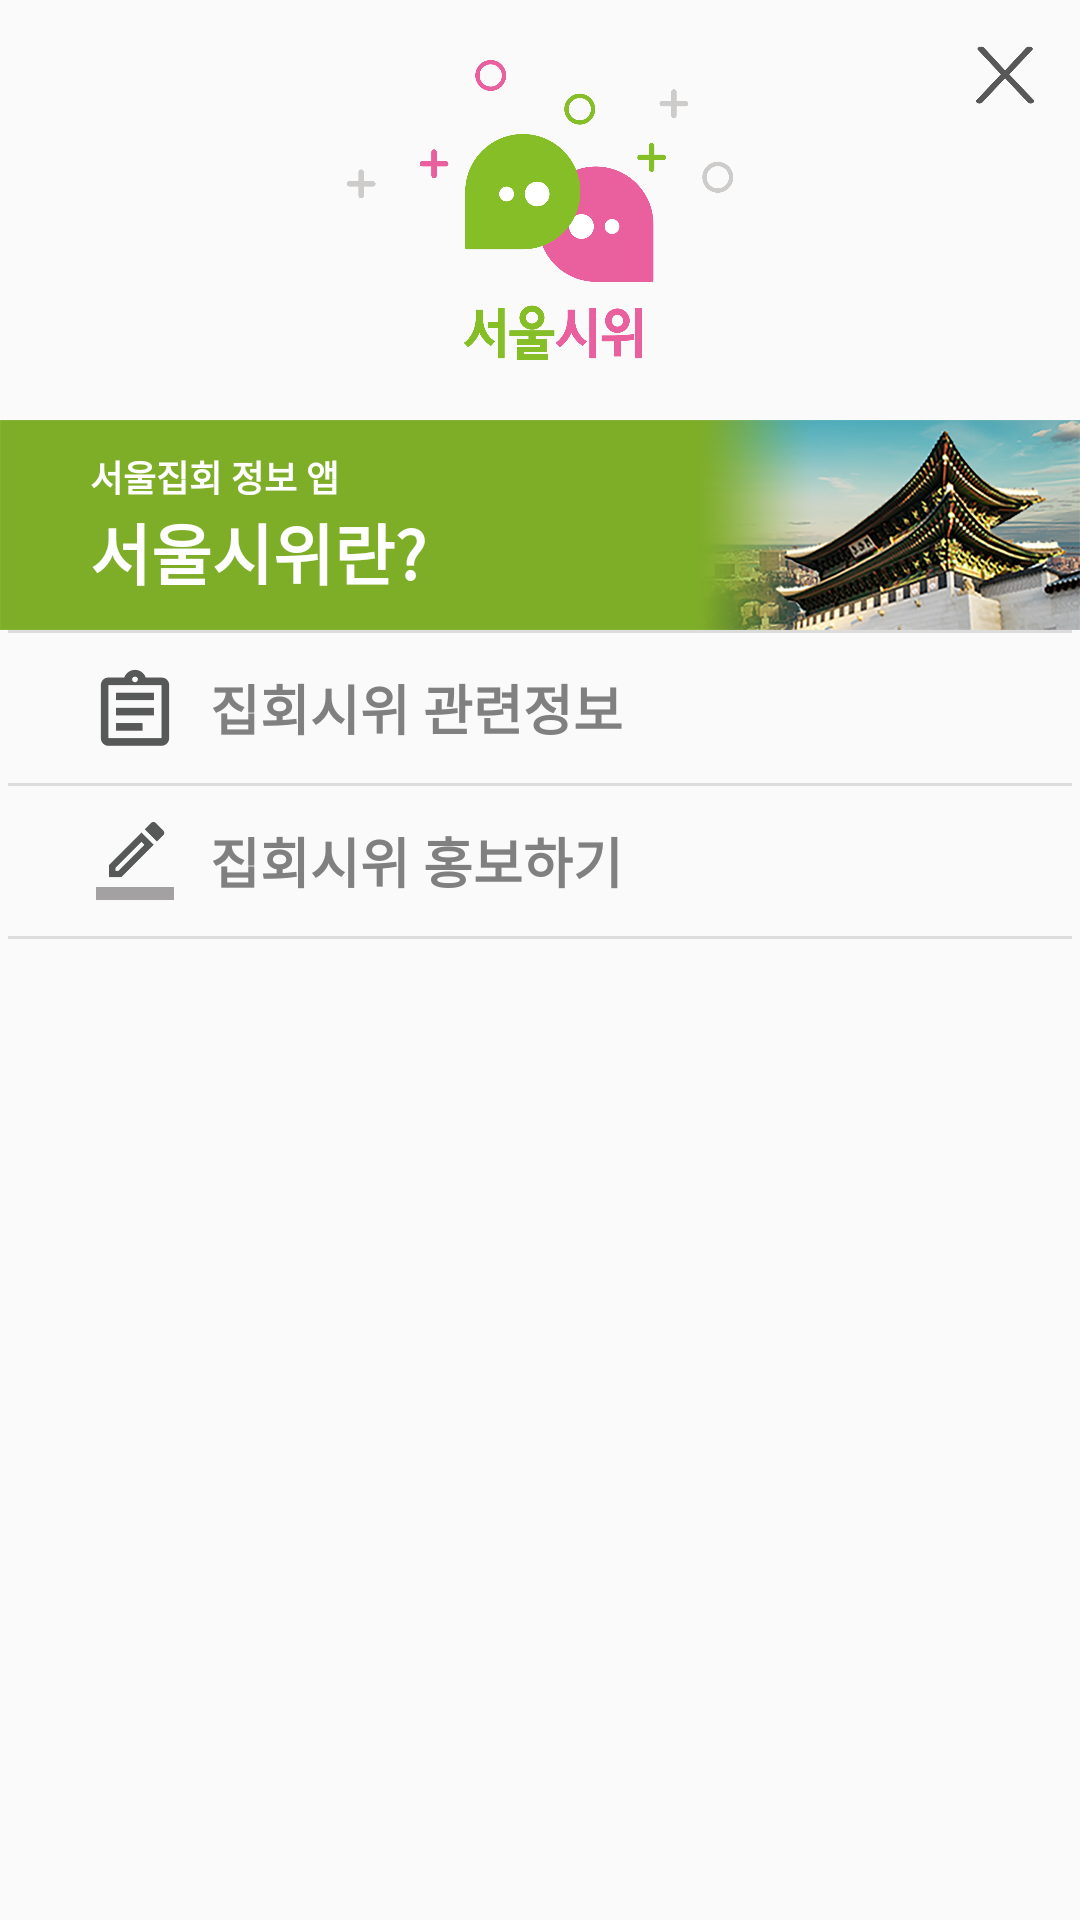

Produce the Android XML layout that renders to this screen, including the resource entries it uses.
<!-- AndroidManifest.xml: application theme Theme.AppCompat.Light.NoActionBar -->
<!-- res/layout/navigationview.xml -->
<?xml version="1.0" encoding="utf-8"?>
<android.support.design.widget.NavigationView xmlns:android="http://schemas.android.com/apk/res/android"
    xmlns:app="http://schemas.android.com/apk/res-auto"
    android:id="@+id/nvView"
    android:layout_width="300dp"
    android:layout_height="match_parent"
    android:layout_gravity="start"
    android:background="@color/default_background">

    <FrameLayout
        android:layout_width="match_parent"
        android:layout_height="wrap_content">

        <LinearLayout
            android:layout_width="match_parent"
            android:layout_height="wrap_content"
            android:orientation="vertical">

            <ImageView
                android:layout_width="match_parent"
                android:layout_height="100dp"
                android:layout_margin="20dp"
                android:src="@drawable/logo" />

            <LinearLayout
                android:layout_width="match_parent"
                android:layout_height="wrap_content"
                android:divider="?android:listDivider"
                android:dividerPadding="2.5dp"
                android:orientation="vertical"
                android:showDividers="middle|end">

                <LinearLayout
                    android:id="@+id/about_seoulsiwi"
                    android:layout_width="match_parent"
                    android:layout_height="70dp"
                    android:background="@drawable/seoulsiwi_background"
                    android:gravity="center_vertical"
                    android:onClick="onClickSlideMenu"
                    android:orientation="vertical"
                    android:paddingEnd="0dp"
                    android:paddingStart="30dp">

                    <TextView
                        android:layout_width="match_parent"
                        android:layout_height="wrap_content"
                        android:text="@string/app_description"
                        android:textColor="@color/white"
                        android:textSize="12sp"
                        android:textStyle="bold" />

                    <TextView
                        android:layout_width="match_parent"
                        android:layout_height="wrap_content"
                        android:text="@string/about_seoulsiwi"
                        android:textColor="@color/white"
                        android:textSize="22sp"
                        android:textStyle="bold" />

                </LinearLayout>

                <LinearLayout
                    android:id="@+id/about_demo"
                    android:layout_width="match_parent"
                    android:layout_height="wrap_content"
                    android:layout_marginEnd="0dp"
                    android:layout_marginStart="10dp"
                    android:gravity="center_vertical"
                    android:onClick="onClickSlideMenu"
                    android:orientation="horizontal"
                    android:padding="10dp">

                    <ImageView
                        android:layout_width="30dp"
                        android:layout_height="30dp"
                        android:layout_marginEnd="10dp"
                        android:layout_marginStart="10dp"
                        android:padding="2dp"
                        android:src="@drawable/noti" />

                    <TextView
                        android:layout_width="match_parent"
                        android:layout_height="wrap_content"
                        android:text="@string/about_demo"
                        android:textAppearance="?android:attr/textAppearanceMedium"
                        android:textColor="@color/slide_menu_text_color"
                        android:textStyle="bold" />

                </LinearLayout>

                <LinearLayout
                    android:id="@+id/promotion_demo"
                    android:layout_width="match_parent"
                    android:layout_height="wrap_content"
                    android:layout_marginEnd="0dp"
                    android:layout_marginStart="10dp"
                    android:gravity="center_vertical"
                    android:onClick="onClickSlideMenu"
                    android:orientation="horizontal"
                    android:padding="10dp">

                    <ImageView
                        android:layout_width="30dp"
                        android:layout_height="30dp"
                        android:layout_marginEnd="10dp"
                        android:layout_marginStart="10dp"
                        android:padding="2dp"
                        android:src="@drawable/write" />

                    <TextView
                        android:layout_width="match_parent"
                        android:layout_height="wrap_content"
                        android:text="@string/promotion_demo"
                        android:textAppearance="?android:attr/textAppearanceMedium"
                        android:textColor="@color/slide_menu_text_color"
                        android:textStyle="bold" />

                </LinearLayout>


                <LinearLayout
                    android:id="@+id/setting"
                    android:layout_width="match_parent"
                    android:layout_height="wrap_content"
                    android:layout_marginEnd="0dp"
                    android:layout_marginStart="10dp"
                    android:gravity="center_vertical"
                    android:onClick="onClickSlideMenu"
                    android:orientation="horizontal"
                    android:padding="10dp"
                    android:visibility="gone">

                    <ImageView
                        android:layout_width="30dp"
                        android:layout_height="30dp"
                        android:layout_marginEnd="10dp"
                        android:layout_marginStart="10dp"
                        android:padding="2dp"
                        android:src="@drawable/setting" />

                    <TextView
                        android:layout_width="match_parent"
                        android:layout_height="wrap_content"
                        android:text="@string/setting"
                        android:textAppearance="?android:attr/textAppearanceMedium"
                        android:textColor="@color/slide_menu_text_color"
                        android:textStyle="bold" />

                </LinearLayout>
            </LinearLayout>

            <View
                android:layout_width="match_parent"
                android:layout_height="0dp"
                android:layout_weight="1" />

        </LinearLayout>


        <ImageView
            android:id="@+id/btn_navigation_close"
            android:layout_width="30dp"
            android:layout_height="30dp"
            android:layout_gravity="end|top"
            android:layout_margin="10dp"
            android:onClick="onClickSlideMenu"
            android:padding="5dp"
            android:src="@drawable/x_black" />

    </FrameLayout>
</android.support.design.widget.NavigationView>
<!-- resources referenced by this layout -->
<resources>
  <color name="default_background">#FAFAFA</color>
  <color name="slide_menu_text_color">#808080</color>
  <color name="white">#FFFFFF</color>
  <!-- drawable logo: png bitmap (drawable-hdpi, 25957 bytes) -->
  <!-- drawable noti: png bitmap (drawable-hdpi, 858 bytes) -->
  <!-- drawable seoulsiwi_background: png bitmap (drawable-hdpi, 214667 bytes) -->
  <!-- drawable setting: png bitmap (drawable-hdpi, 2678 bytes) -->
  <!-- drawable write: png bitmap (drawable-hdpi, 768 bytes) -->
  <!-- drawable x_black: png bitmap (drawable-hdpi, 1158 bytes) -->
  <string name="about_demo">집회시위 관련정보</string>
  <string name="about_seoulsiwi">서울시위란?</string>
  <string name="app_description">서울집회 정보 앱</string>
  <string name="promotion_demo">집회시위 홍보하기</string>
  <string name="setting">설정</string>
</resources>
